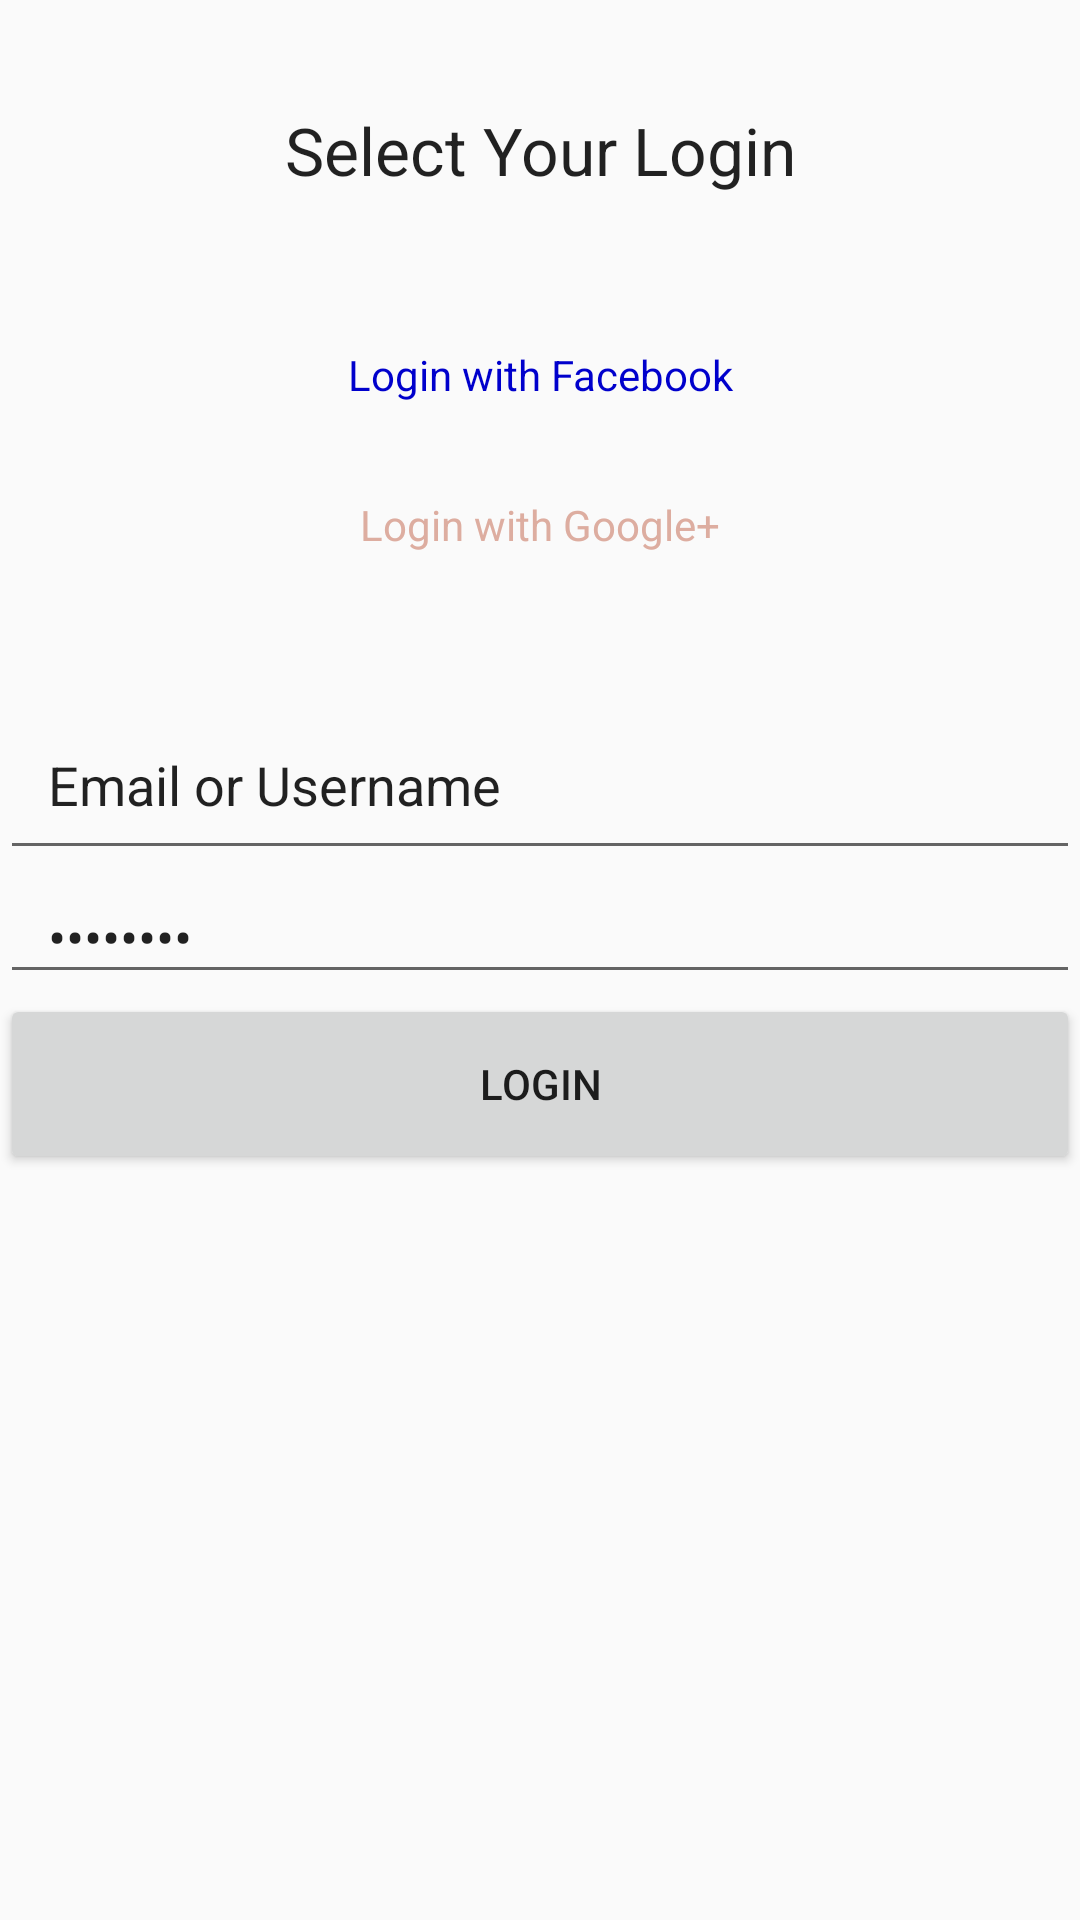

Write the Android layout XML for this screen, with the resource values it uses.
<!-- AndroidManifest.xml: application theme AppTheme -->
<!-- res/layout/menu_login.xml -->
<?xml version="1.0" encoding="utf-8"?>
<LinearLayout xmlns:android="http://schemas.android.com/apk/res/android"
    android:layout_width="match_parent" android:layout_height="match_parent" android:orientation="vertical">

    <TextView
        android:layout_width="fill_parent"
        android:layout_height="100dp"
        android:textAppearance="?android:attr/textAppearanceLarge"
        android:text="Select Your Login"
        android:gravity="center"
        android:id="@+id/textView2" />

    <TextView
        android:layout_width="match_parent"
        android:layout_height="50dp"
        android:gravity="center"
        android:id="@+id/editText3"
        android:textColor="#0000CC"
        android:layout_gravity="center_horizontal"
        android:text="Login with Facebook"/>

    <TextView
        android:layout_width="match_parent"
        android:layout_height="50dp"
        android:gravity="center"
        android:id="@+id/editText4"
        android:textColor="#ddada0"
        android:text="Login with Google+"
        android:layout_gravity="center_horizontal" />

    <ImageView
        android:layout_width="fill_parent"
        android:layout_height="30dp"
        android:id="@+id/imageView"
        android:src="@drawable/divider" />

    <EditText
        android:layout_width="fill_parent"
        android:layout_height="60dp"
        android:paddingLeft="16dp"
        android:inputType="textEmailAddress"
        android:text="Email or Username"
        android:id="@+id/editText"/>

    <EditText
        android:layout_width="match_parent"
        android:layout_height="wrap_content"
        android:inputType="textPassword"
        android:ems="10"
        android:text="Password"
        android:paddingLeft="16dp"
        android:id="@+id/editText2" />

    <Button
        android:layout_width="fill_parent"
        android:layout_height="60dp"
        android:text="Login"
        android:id="@+id/button2" />
</LinearLayout>
<!-- resources referenced by this layout -->
<resources>
  <!-- drawable divider (drawable) -->
  <shape xmlns:android="http://schemas.android.com/apk/res/android" android:shape="line">
      <stroke android:color="#00CDED" android:dashWidth="1dp" android:dashGap="1dp" />
  </shape>
  <style name="AppTheme" parent="Theme.AppCompat.Light.DarkActionBar">
          
      </style>
</resources>
